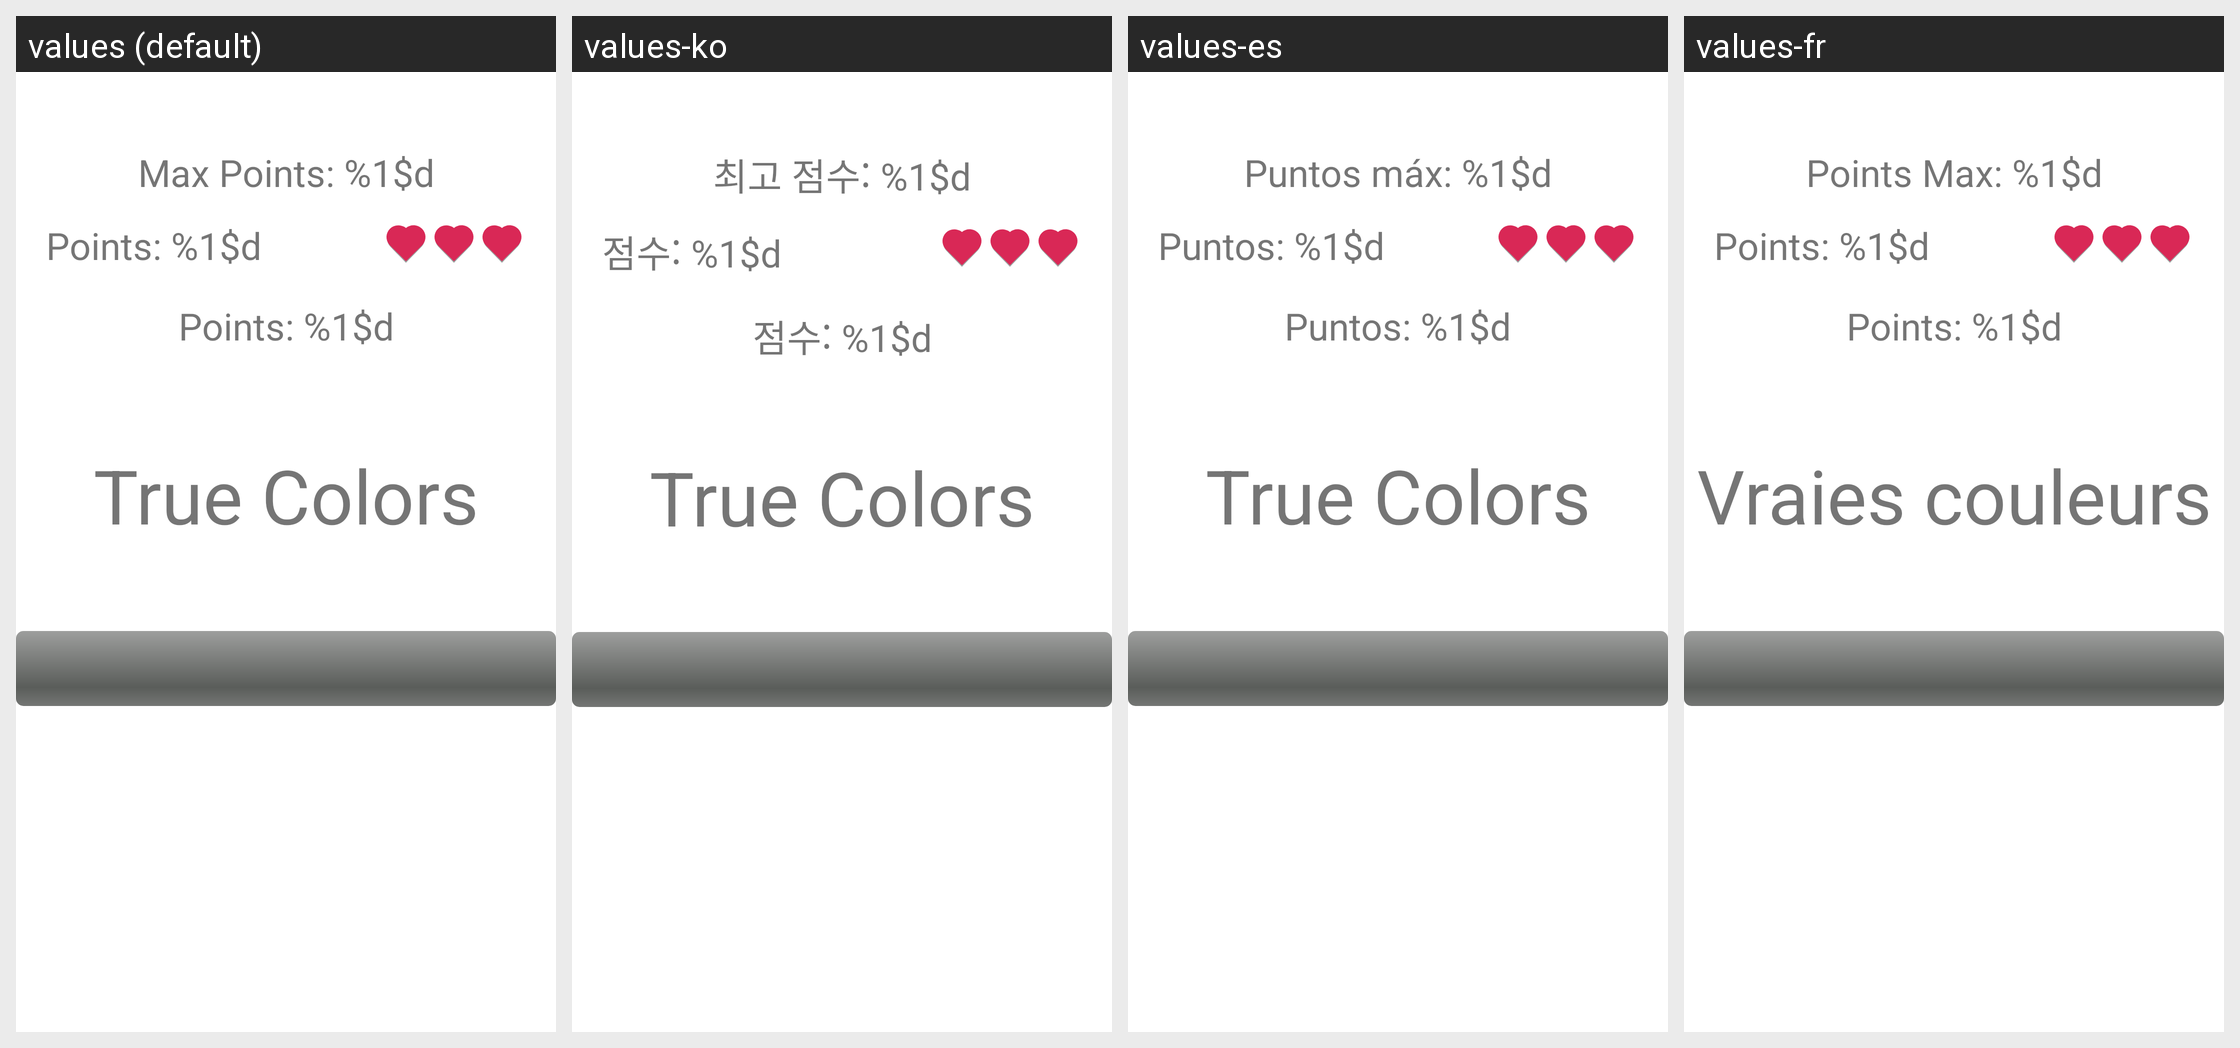

Strings drawn on this Android screen and how each of the app's shown locales translates them:
Android screen res/layout/activity_true_color_game.xml rendered under 4 locales, left to right: values (default), values-ko, values-es, values-fr. Device: Nexus 5 (rendered at 1080×1920; each locale shown at half size, 540×960, under a caption strip naming it); theme Theme.ClassicGames.
Other locales in the repository, not shown: values-de, values-it, values-ja, values-nl, values-pl, values-pt, values-pt-rBR, values-ru, values-tr, values-zh-rCN.
Strings drawn on this screen, with the default value and each locale's value (text and hints the layout hard-codes, and strings that could not be matched under every locale, appear in the picture but are not listed):

max_points
  values: Max Points: %1$d
  values-ko: 최고 점수: %1$d
  values-es: Puntos máx: %1$d
  values-fr: Points Max: %1$d

points
  values: Points: %1$d
  values-ko: 점수: %1$d
  values-es: Puntos: %1$d
  values-fr: Points: %1$d

true_colors_game
  values: True Colors
  values-ko: True Colors
  values-es: True Colors
  values-fr: Vraies couleurs
